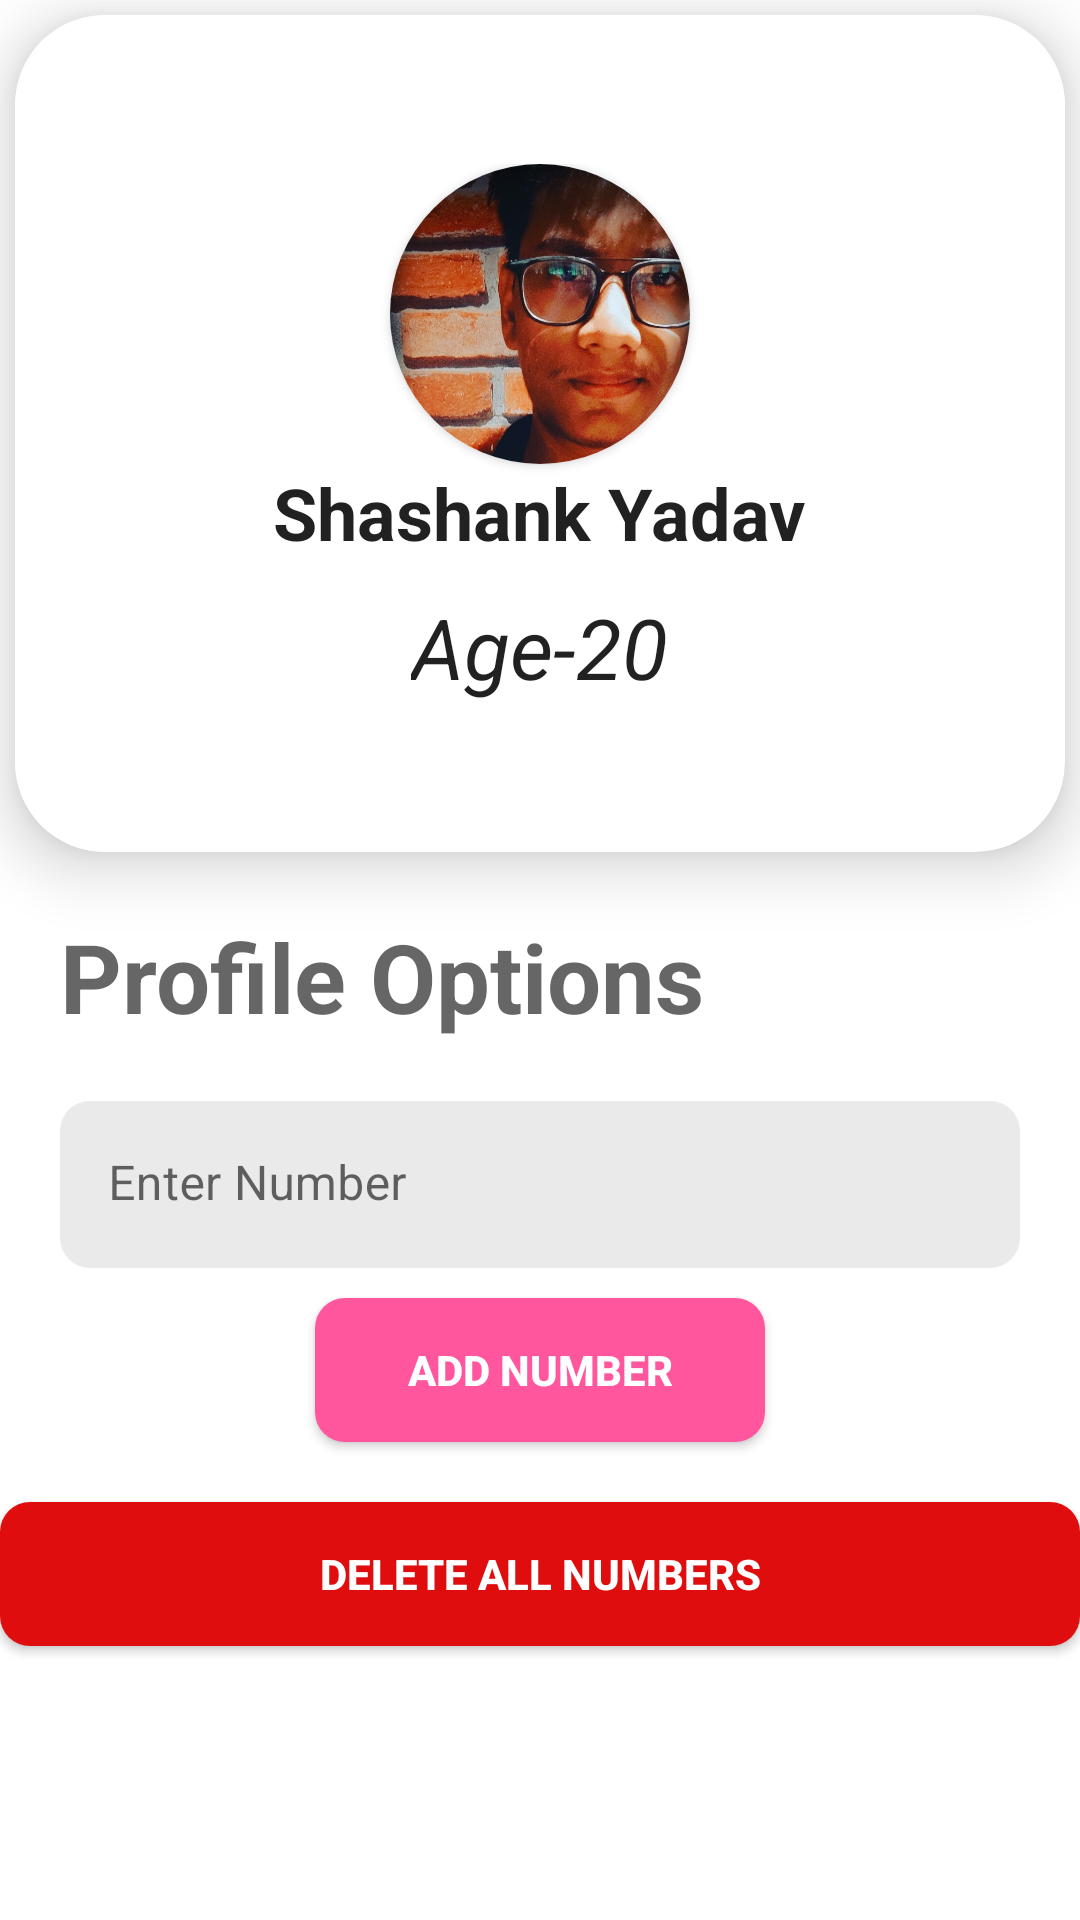

Reconstruct the res/layout file that produces this screen, plus the resources it refers to.
<!-- AndroidManifest.xml: application theme Theme.MedPal -->
<!-- res/layout/fragment_profile.xml -->
<?xml version="1.0" encoding="utf-8"?>
<FrameLayout xmlns:android="http://schemas.android.com/apk/res/android"
    xmlns:tools="http://schemas.android.com/tools"
    android:layout_width="match_parent"
    android:layout_height="match_parent"
    xmlns:app="http://schemas.android.com/apk/res-auto"
    tools:context=".fragments.ProfileFragment">

    <LinearLayout
        android:layout_width="match_parent"
        android:layout_height="match_parent"
        android:orientation="vertical"
        tools:ignore="UselessParent">

    <androidx.cardview.widget.CardView
        android:layout_width="match_parent"
        android:layout_height="279dp"
        app:cardCornerRadius="30dp"
        android:layout_marginHorizontal="5dp"
        android:layout_marginTop="5dp"
        app:cardElevation="12dp">

        <ImageView
            android:layout_width="match_parent"
            android:layout_height="match_parent"
            android:scaleType="centerCrop"
            android:src="@drawable/light_gradient_3"
            android:background="@drawable/curve_bottom_right"/>



        <LinearLayout
            android:layout_width="match_parent"
            android:layout_height="wrap_content"
            android:orientation="vertical"
            android:layout_gravity="center">

            <androidx.cardview.widget.CardView
                android:id="@+id/cvToProfile"
                android:layout_width="100dp"
                android:layout_height="100dp"
                android:layout_gravity="center"
                android:elevation="15dp"
                app:cardCornerRadius="50dp">

                <ImageView
                    android:id="@+id/imageView"
                    android:layout_width="match_parent"
                    android:layout_height="100dp"
                    android:scaleType="centerCrop"
                    android:src="@drawable/my_profile" />


            </androidx.cardview.widget.CardView>


            <TextView
                android:layout_width="wrap_content"
                android:layout_height="wrap_content"
                android:layout_gravity="center"
                style="@style/TextAppearance.Material3.HeadlineSmall"
                android:textStyle="bold"
                android:text="Shashank Yadav"/>

            <TextView
                android:layout_width="wrap_content"
                android:layout_height="wrap_content"
                android:layout_marginTop="10dp"
                android:text="Age-20"
                style="@style/TextAppearance.Material3.HeadlineMedium"
                android:textStyle="italic"
                android:layout_gravity="center"
                />

        </LinearLayout>



    </androidx.cardview.widget.CardView>


    <TextView
        android:layout_width="match_parent"
        android:layout_height="wrap_content"
        android:text="Profile Options"
        style="@style/TextAppearance.Material3.HeadlineLarge"
        android:textStyle="bold"
        android:layout_marginTop="20dp"
        android:layout_marginLeft="20dp"/>

        <com.google.android.material.textfield.TextInputLayout
            android:layout_width="match_parent"
            android:layout_height="wrap_content"
            android:layout_marginHorizontal="20dp"
            android:layout_marginTop="20dp"
            android:hint="Enter Number "
            app:boxStrokeWidth="0dp"
            app:boxStrokeWidthFocused="0dp">

            <com.google.android.material.textfield.TextInputEditText
                android:id="@+id/etAddNumber"
                android:layout_width="match_parent"
                android:layout_height="wrap_content"
                android:background="@drawable/text_field"
                android:inputType="number" />


        </com.google.android.material.textfield.TextInputLayout>

        <androidx.appcompat.widget.AppCompatButton
            android:id="@+id/btnAddNumber"
            android:layout_width="150dp"
            android:layout_height="wrap_content"
            android:layout_gravity="center"
            android:layout_marginTop="10dp"
            android:background="@drawable/button_shape"
            android:gravity="center"
            android:text="Add Number"
            android:textColor="@color/white"
            android:textStyle="bold" />

        <androidx.appcompat.widget.AppCompatButton
            android:id="@+id/btnDeleteAllNumber"
            android:layout_width="360dp"
            android:layout_height="wrap_content"
            android:layout_gravity="center"
            android:layout_marginTop="20dp"
            android:background="@drawable/button_shape"
            android:backgroundTint="@color/red"
            android:gravity="center"
            android:text="Delete All Numbers"
            android:textColor="@color/white"
            android:textStyle="bold" />

        <androidx.appcompat.widget.AppCompatButton
            android:id="@+id/btnSignOut"
            android:layout_width="150dp"
            android:layout_height="wrap_content"
            android:layout_gravity="center"
            android:layout_marginTop="130dp"
            android:layout_marginHorizontal="20dp"
            android:background="@drawable/button_shape"
            android:gravity="center"
            android:text="Sign Out"
            android:textColor="@color/white"
            android:textStyle="bold" />








    </LinearLayout>



</FrameLayout>
<!-- resources referenced by this layout -->
<resources>
  <color name="red">#DF0D0D</color>
  <color name="white">#FFFFFFFF</color>
  <!-- drawable button_shape (drawable) -->
  <?xml version="1.0" encoding="utf-8"?>
  <shape xmlns:android="http://schemas.android.com/apk/res/android">
      <solid android:color="#FF569E"/>
      <corners android:radius="10dp"/>
  
  </shape>
  <!-- drawable curve_bottom_right (drawable) -->
  <?xml version="1.0" encoding="utf-8"?>
  <shape xmlns:android="http://schemas.android.com/apk/res/android">
  
      <solid android:color="@color/white"/>
      <corners android:bottomRightRadius="40dp"/>
  </shape>
  <!-- drawable my_profile: jpg bitmap (drawable, 133783 bytes) -->
  <!-- drawable text_field (drawable) -->
  <?xml version="1.0" encoding="utf-8"?>
  <shape xmlns:android="http://schemas.android.com/apk/res/android">
      <solid android:color="#EAEAEA" />
      <corners android:radius="10dp"/>
  </shape>
  <style name="Theme.MedPal" parent="Theme.MaterialComponents.DayNight.NoActionBar">
          
          <item name="colorPrimary">#FF569E</item>
          <item name="colorPrimaryVariant">@color/purple_700</item>
          <item name="colorOnPrimary">@color/white</item>
          
          <item name="colorSecondary">@color/teal_200</item>
          <item name="colorSecondaryVariant">@color/teal_700</item>
          <item name="colorOnSecondary">@color/black</item>
          
          <item name="android:statusBarColor">?attr/colorPrimaryVariant</item>
          
      </style>
  <color name="purple_700">#FF3700B3</color>
  <color name="teal_200">#FF03DAC5</color>
  <color name="teal_700">#FF018786</color>
  <color name="black">#FF000000</color>
</resources>
